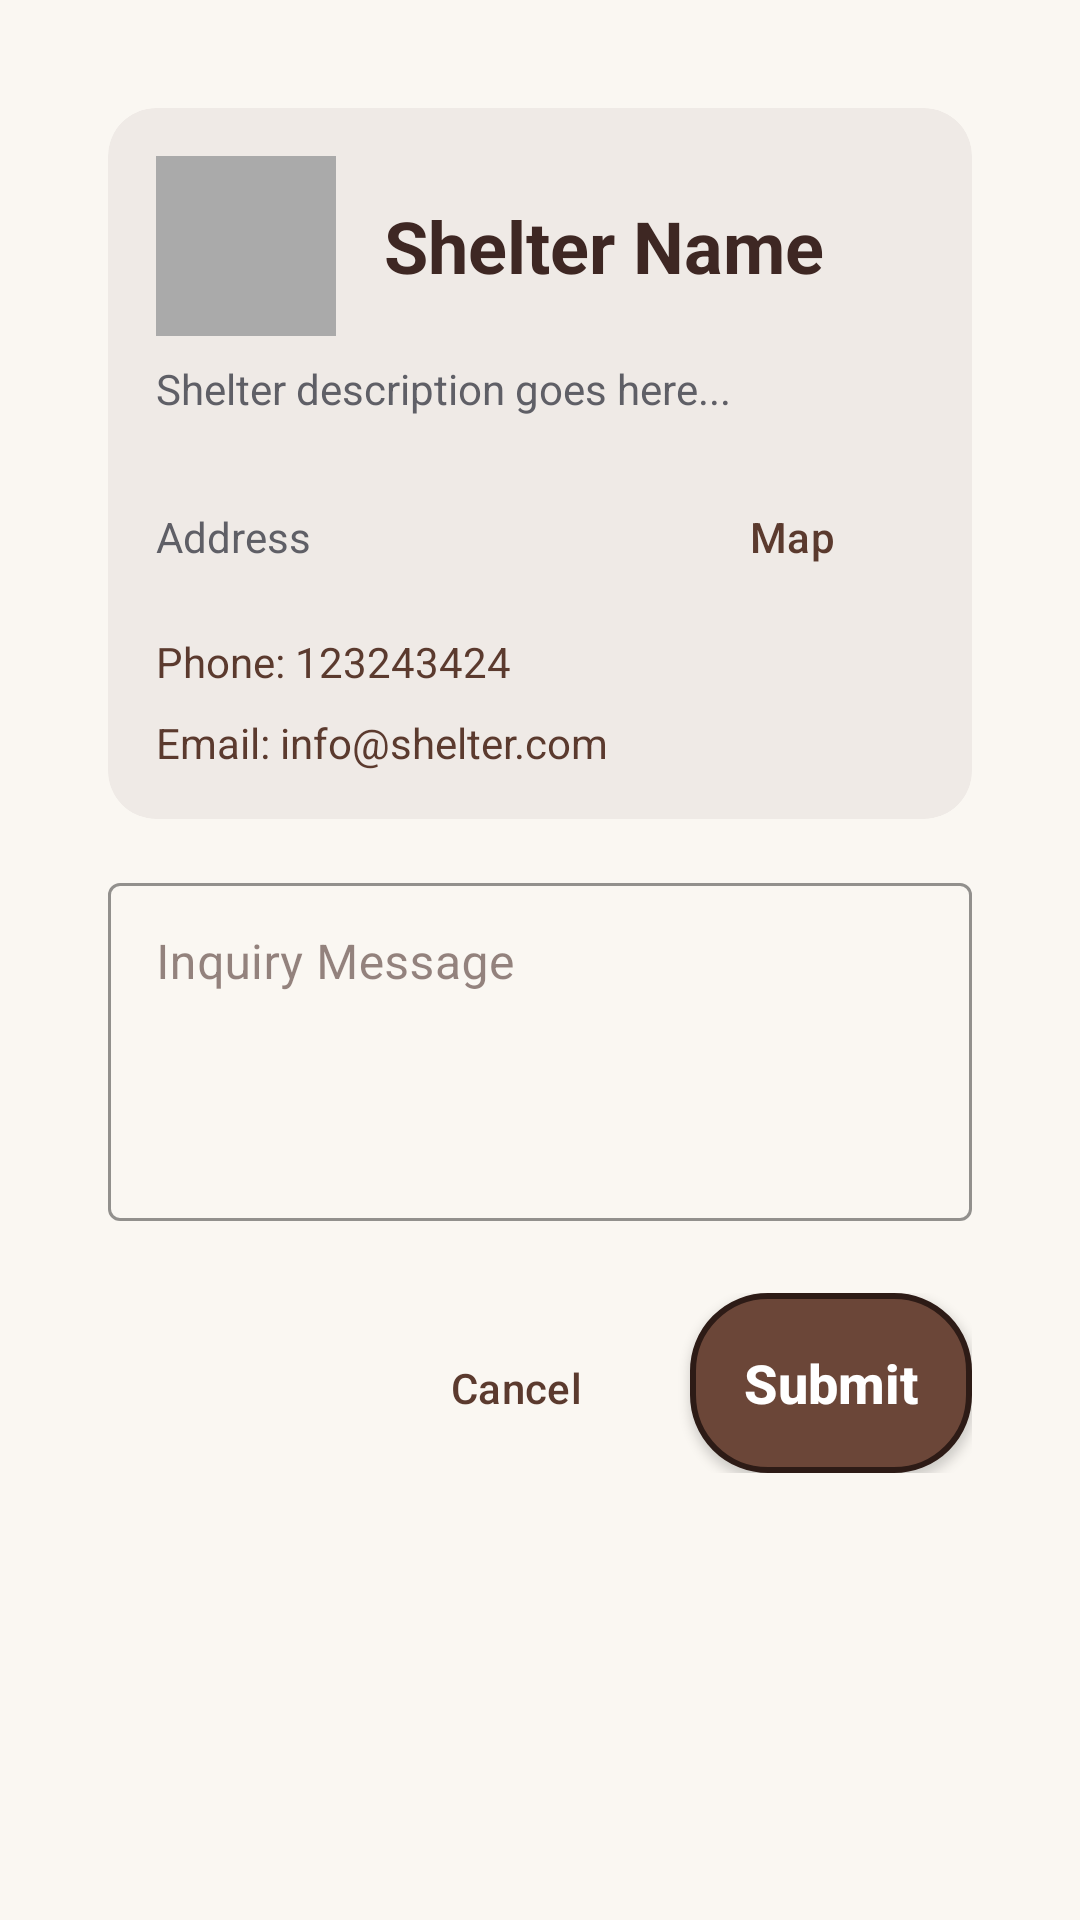

Reconstruct the res/layout file that produces this screen, plus the resources it refers to.
<!-- AndroidManifest.xml: application theme Theme.Pawfect_Mobile -->
<!-- res/layout/dialog_shelter_inquiry.xml -->
<?xml version="1.0" encoding="utf-8"?>
<LinearLayout xmlns:android="http://schemas.android.com/apk/res/android"
    xmlns:app="http://schemas.android.com/apk/res-auto"
    android:layout_width="match_parent"
    android:layout_height="wrap_content"
    android:orientation="vertical"
    android:padding="24dp">

    <LinearLayout
        android:layout_width="match_parent"
        android:layout_height="match_parent"
        android:background="#FAF7F2"
        android:orientation="vertical"
        android:padding="12dp">

        <androidx.cardview.widget.CardView
            android:layout_width="match_parent"
            android:layout_height="wrap_content"
            android:layout_marginBottom="16dp"
            app:cardBackgroundColor="#EFEAE6"
            app:cardCornerRadius="16dp"
            app:cardElevation="0dp">

            <LinearLayout
                android:layout_width="match_parent"
                android:layout_height="wrap_content"
                android:orientation="vertical"
                android:padding="16dp">

                <LinearLayout
                    android:layout_width="match_parent"
                    android:layout_height="wrap_content"
                    android:layout_marginBottom="8dp"
                    android:gravity="center_vertical"
                    android:orientation="horizontal">

                    <ImageView
                        android:id="@+id/ivShelterLogo"
                        android:layout_width="60dp"
                        android:layout_height="60dp"
                        android:layout_marginEnd="16dp"
                        android:scaleType="centerCrop"
                        android:src="@android:color/darker_gray" />

                    <TextView
                        android:id="@+id/tvShelterName"
                        android:layout_width="0dp"
                        android:layout_height="wrap_content"
                        android:layout_weight="1"
                        android:text="Shelter Name"
                        android:textColor="#3E2723"
                        android:textSize="24sp"
                        android:textStyle="bold" />
                </LinearLayout>

                <TextView
                    android:id="@+id/tvShelterDescription"
                    android:layout_width="match_parent"
                    android:layout_height="wrap_content"
                    android:layout_marginBottom="16dp"
                    android:text="Shelter description goes here..."
                    android:textColor="#5F5F66"
                    android:textSize="14sp" />

                <LinearLayout
                    android:layout_width="match_parent"
                    android:layout_height="wrap_content"
                    android:layout_marginBottom="8dp"
                    android:gravity="center_vertical"
                    android:orientation="horizontal">

                    <TextView
                        android:id="@+id/tvShelterAddress"
                        android:layout_width="0dp"
                        android:layout_height="wrap_content"
                        android:layout_weight="1"
                        android:text="Address"
                        android:textColor="#5F5F66"
                        android:textSize="14sp" />

                    <Button
                        android:id="@+id/btnLocation"
                        style="@style/Widget.Material3.Button.TextButton"
                        android:layout_width="wrap_content"
                        android:layout_height="wrap_content"
                        android:layout_marginStart="8dp"
                        android:text="Map"
                        android:textColor="#5B3A2E" />

                </LinearLayout>

                <TextView
                    android:id="@+id/tvShelterPhone"
                    android:layout_width="match_parent"
                    android:layout_height="wrap_content"
                    android:layout_marginBottom="8dp"
                    android:text="Phone: 123243424"
                    android:textColor="#5B3A2E"
                    android:textSize="14sp" />

                <LinearLayout
                    android:layout_width="match_parent"
                    android:layout_height="match_parent"
                    android:orientation="horizontal"></LinearLayout>

                <TextView
                    android:id="@+id/tvShelterEmail"
                    android:layout_width="match_parent"
                    android:layout_height="wrap_content"
                    android:text="Email: info@shelter.com"
                    android:textColor="#5B3A2E"
                    android:textSize="14sp" />

            </LinearLayout>
        </androidx.cardview.widget.CardView>

        <com.google.android.material.textfield.TextInputLayout
            style="@style/Widget.MaterialComponents.TextInputLayout.OutlinedBox"
            android:layout_width="match_parent"
            android:layout_height="wrap_content"
            android:layout_marginBottom="24dp"
            android:hint="Inquiry Message"
            app:boxStrokeColor="#5B3A2E"
            app:hintTextColor="#5B3A2E">

            <com.google.android.material.textfield.TextInputEditText
                android:id="@+id/etInquiryMessage"
                android:layout_width="match_parent"
                android:layout_height="wrap_content"
                android:gravity="top"
                android:inputType="textMultiLine"
                android:lines="4"
                android:textColor="#3E2723" />
        </com.google.android.material.textfield.TextInputLayout>

        <LinearLayout
            android:layout_width="match_parent"
            android:layout_height="wrap_content"
            android:gravity="end"
            android:orientation="horizontal">

            <Button
                android:id="@+id/btnCancel"
                style="?attr/materialButtonOutlinedStyle"
                android:layout_width="wrap_content"
                android:layout_height="60dp"
                android:layout_marginEnd="12dp"
                android:text="Cancel"
                android:textColor="#5B3A2E" />

            <Button
                android:id="@+id/btnSubmit"
                android:layout_width="wrap_content"
                android:layout_height="60dp"
                android:background="@drawable/brown_rounded_button"
                android:text="Submit"
                android:textAllCaps="false"
                android:textColor="@android:color/white"
                android:textSize="18sp"
                android:textStyle="bold"
                app:backgroundTint="@null" />
        </LinearLayout>
    </LinearLayout>

</LinearLayout>
<!-- resources referenced by this layout -->
<resources>
  <!-- drawable brown_rounded_button (drawable) -->
  <?xml version="1.0" encoding="utf-8"?>
  <shape xmlns:android="http://schemas.android.com/apk/res/android">
  
      <solid android:color="#6B4638" />
  
      <corners android:radius="25dp" />
  
      <stroke
          android:width="2dp"
          android:color="#2D1B16" />
  
      <padding
          android:left="18dp"
          android:right="18dp"
          android:top="8dp"
          android:bottom="8dp" />
  
  </shape>
  <style name="Theme.Pawfect_Mobile" parent="Base.Theme.Pawfect_Mobile" />
  <style name="Base.Theme.Pawfect_Mobile" parent="Theme.Material3.DayNight.NoActionBar">
          <item name="colorPrimary">@color/primaryLight</item>
          <item name="colorOnPrimary">@color/onPrimaryLight</item>
          <item name="android:colorBackground">@color/backgroundLight</item>
          <item name="colorSurface">@color/surfaceLight</item>
          <item name="colorOnSurface">@color/onSurfaceLight</item>
      </style>
  <color name="primaryLight">#5B3A2E</color>
  <color name="onPrimaryLight">#FFFFFF</color>
  <color name="backgroundLight">#FAF7F2</color>
  <color name="surfaceLight">#FAF7F2</color>
  <color name="onSurfaceLight">#4E342E</color>
</resources>
